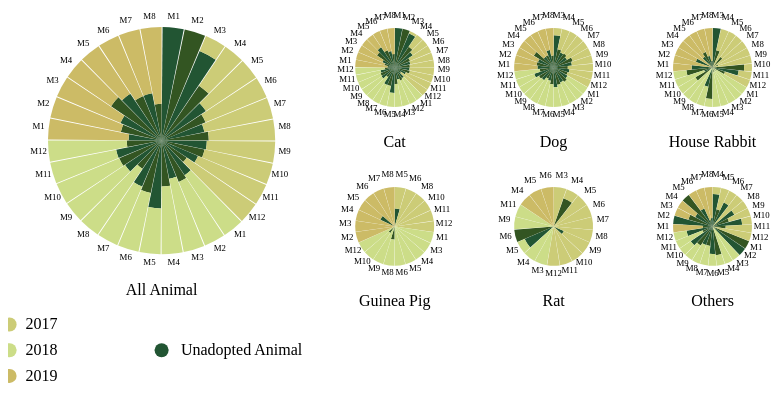
D3 v5 page, settled after 480 driven frames (8 s of simulated time); the page loaded 1 data file(s).


d3.csv('adoption_month.csv').then(data => {

  /* util functions */
  function polarToCartesian(centerX, centerY, radius, angleInDegrees) {
    const angleInRadians = (angleInDegrees-90) * Math.PI / 180.0;

    return {
      x: centerX + (radius * Math.cos(angleInRadians)),
      y: centerY + (radius * Math.sin(angleInRadians))
    };
  }


  function describeSector(x, y, radius, startAngle, endAngle){
    const start = polarToCartesian(x, y, radius, endAngle);
    const end = polarToCartesian(x, y, radius, startAngle);

    const largeArcFlag = endAngle - startAngle <= 180 ? "0" : "1";

    const d = [
      "M", x, y,
      "L", start.x, start.y,
      "A", radius, radius, 0, largeArcFlag, 0, end.x, end.y,
      "Z"
    ].join(" ");

    return d;
  }


  function describeArchedSector(x, y, innerRadius, outerRadius, startAngle, endAngle) {
    const innerSector = {
      start: polarToCartesian(x, y, innerRadius, endAngle),
      end: polarToCartesian(x, y, innerRadius, startAngle)
    }

    const outerSector = {
      start: polarToCartesian(x, y, outerRadius, endAngle),
      end: polarToCartesian(x, y, outerRadius, startAngle)
    }

    const largeArcFlag = endAngle - startAngle <= 180 ? "0" : "1";

    return [
      "M", innerSector.start.x, innerSector.start.y,
      "L", outerSector.start.x, outerSector.start.y,
      "A", outerRadius, outerRadius, 0, largeArcFlag, 0, outerSector.end.x, outerSector.end.y,
      "L", innerSector.end.x, innerSector.end.y,
      "A", innerRadius, innerRadius, 0, largeArcFlag, 1, innerSector.start.x, innerSector.start.y,
      "Z"
    ].join(" ");
  }

  data = data.map(row => {
    let year = +row['year'];
    let month = +row['month'];
    let isAdopted = row['isAdopted'] == "True";
    let species = row['species'];
    return {
      year: year,
      month: month,
      isAdopted: isAdopted,
      species: species
    };
  });

  console.log(data);

  /* data transformation */
  let totalAnimals = data.reduce((acc, d) => {
    let found = acc.find(a => a.year === d.year && a.month === d.month);
    if (!found) {
      acc.push({year:d.year, month: d.month, data: [d.isAdopted]});
    }
    else {
      found.data.push(d.isAdopted);
    }
    return acc;
  }, []);

 	totalAnimals = totalAnimals.map(row => {
    let sum = row.data.length;
    let adopted = row.data.filter(x => x).length / sum;
    let notAdopted = 1 - adopted;
    return {
      year: row.year,
      month: row.month,
      adopted: adopted,
      notAdopted: notAdopted
    }
  });

  console.log(totalAnimals);

    // set circle properties
  let sectorAngle = 360 / totalAnimals.length;
  let smallCircleMargin = 40;
  let radius =  $(window).width() * 0.3 / 2 - smallCircleMargin;
  let smallRadius =  $(window).width() * 0.7 / 3 / 2 - 2 * smallCircleMargin;
    // set scaling function
  let scaleSmallRadius = d3.scaleLinear()
  .domain([0, 1])
  .range([0, smallRadius]);
  let scaleRadius = d3.scaleLinear()
  .domain([0, 1])
  .range([0, radius]);

  let svgWidth=$(window).width(), svgHeight=$(window).width() * 0.4;
  let svg_all = d3.select("#adoption_allani")
  .attr('width', svgWidth)
  .attr('height', svgHeight)
  .attr('transform', `translate(${2 * smallCircleMargin}, 0)`);
  ////////////////////////////////////////////////////////////////////////////
  //All animal
  // insert data for inner sector
  svg_all.selectAll('path.adoption-allani-inner-circle')
  .data(totalAnimals)
  .enter()
  .append('path')
  .attr('class', 'adoption-allani-inner-circle')
  .attr('fill', (row, index) => {
    if (index % 2 == 0) {
	    return '#253';
    }
    return '#352';
  })
  .attr('d', (row, index) => {
    let offset = 0.5;
    let sectorRadius = scaleRadius(row.notAdopted);
    let startAngle = index * sectorAngle + offset;
    let endAngle = (index + 1) * sectorAngle;
    let cx = radius  + smallCircleMargin;
    let cy = radius + smallCircleMargin -1;
    return describeSector(cx, cy, sectorRadius, startAngle, endAngle);
  });


    // insert data for outer sector
    svg_all.selectAll('path.adoption-allani-outer-circle')
    .data(totalAnimals)
    .enter()
    .append('path')
    .attr('class', 'adoption-allani-outer-circle')
    .attr('fill', row => {
      if (row.year == 2017) {
        return '#cc7';
      }
      if (row.year == 2018) {
        return '#cd8';
      }
      return '#cb6';

    })
    .attr('d', (row, index) => {
      let offset = 0.5;
      let sectorRadius = scaleRadius(row.notAdopted);
      let outerRadius = radius;
      let startAngle = index * sectorAngle + offset;
      let endAngle = (index + 1) * sectorAngle;
      let cx = radius + smallCircleMargin;
      let cy = radius + smallCircleMargin-1;
      return describeArchedSector(cx, cy, sectorRadius, outerRadius, startAngle, endAngle);
    });

    svg_all.selectAll('text.adoption-allani-text')
    .data(totalAnimals)
    .enter()
    .append('text')
    .attr('class', 'adoption-allani-text small')
    .attr('x', (row, index) => {
      let angle = index * sectorAngle + 0.5 * sectorAngle;
      let cx = radius + smallCircleMargin;
      let cy = radius + smallCircleMargin-1;
      let position = polarToCartesian(cx, cy, radius + 10, angle);
      return position.x;
    })
    .attr('y', (row, index) => {
      let angle = index * sectorAngle + 0.5 * sectorAngle;
      let cx = 2 * radius + smallCircleMargin;
      let cy = radius + smallCircleMargin;
      let position = polarToCartesian(cx, cy, radius + 10, angle);
      return position.y;
    })
    .attr('text-anchor', 'middle')
    .style('font-size', '0.55em')
    .text(row => `M${row.month}`);

////////////////////////////////////////////////////////////////////////////
  ///Get species
  let species = data.reduce((acc, d) => {
    let found = acc.find(a => a.year === d.year && a.species === d.species && a.month === d.month);
    if (!found) {
      acc.push({year:d.year, month: d.month, species: d.species, data: [d.isAdopted]});
    }
    else {
      found.data.push(d.isAdopted);
    }
    return acc;
  }, []);

////////////////////////////////////////////////////////////////////////////
////Cat
let cats = species.filter(x => x.species == 'Cat').map(row => {
  let sum = row.data.length;
  let adopted = row.data.filter(x => x).length / sum;
  let notAdopted = 1 - adopted;
  return {
    year: row.year,
    month: row.month,
    adopted: adopted,
    notAdopted: notAdopted
  }
});
sectorAngle = 360 / cats.length;
console.log(species);

// insert data for inner sector
svg_all.selectAll('path.adoption-cat-inner-circle')
.data(cats)
.enter()
.append('path')
.attr('class', 'adoption-cat-inner-circle')
.attr('fill', (row, index) => {
  if (index % 2 == 0) {
    return '#253';
  }
  return '#352';
})
.attr('d', (row, index) => {
  let offset = 0.5;
  let sectorRadius = scaleSmallRadius(row.notAdopted);
  let startAngle = index * sectorAngle + offset;
  let endAngle = (index + 1) * sectorAngle;
  let cx = 2 * radius + smallRadius + 3 * smallCircleMargin;
  let cy = smallRadius + smallCircleMargin;
  return describeSector(cx, cy, sectorRadius, startAngle, endAngle);
});


  // insert data for outer sector
svg_all.selectAll('path.adoption-cat-outer-circle')
.data(cats)
.enter()
.append('path')
.attr('class', 'adoption-cat-outer-circle')
.attr('fill', row => {
  if (row.year == 2017) {
    return '#cc7';
  }
  if (row.year == 2018) {
    return '#cd8';
  }
  return '#cb6';

})
.attr('d', (row, index) => {
  let offset = 0.5;
  let sectorRadius = scaleSmallRadius(row.notAdopted);
  let outerRadius = smallRadius;
  let startAngle = index * sectorAngle + offset;
  let endAngle = (index + 1) * sectorAngle;
  let cx = 2 * radius + smallRadius + 3 * smallCircleMargin;
  let cy = smallRadius + smallCircleMargin;
  return describeArchedSector(cx, cy, sectorRadius, outerRadius, startAngle, endAngle);
});

svg_all.selectAll('text.adoption-cat-text')
.data(cats)
.enter()
.append('text')
.attr('class', 'adoption-cat-text small')
.attr('x', (row, index) => {
  let angle = index * sectorAngle + 0.5 * sectorAngle;
  let cx = 2 * radius + smallRadius + 3 * smallCircleMargin;
  let cy = smallRadius + smallCircleMargin;
  let position = polarToCartesian(cx, cy, smallRadius + 10, angle);
  return position.x;
})
.attr('y', (row, index) => {
  let angle = index * sectorAngle + 0.5 * sectorAngle;
  let cx = 2 * radius + smallRadius + smallCircleMargin;
  let cy = smallRadius + smallCircleMargin;
  let position = polarToCartesian(cx, cy, smallRadius + 10, angle);
  return position.y;
})
.attr('text-anchor', 'middle')
.style('font-size', '0.55em')
.text(row => `M${row.month}`);

////////////////////////////////////////////////////////////////////////////
////Dog
let Dog = species.filter(x => x.species == 'Dog').map(row => {
  let sum = row.data.length;
  let adopted = row.data.filter(x => x).length / sum;
  let notAdopted = 1 - adopted;
  return {
    year: row.year,
    month: row.month,
    adopted: adopted,
    notAdopted: notAdopted
  }
});
sectorAngle = 360 / Dog.length;
console.log(species);

// insert data for inner sector
svg_all.selectAll('path.adoption-Dog-inner-circle')
.data(Dog)
.enter()
.append('path')
.attr('class', 'adoption-Dog-inner-circle')
.attr('fill', (row, index) => {
  if (index % 2 == 0) {
    return '#253';
  }
  return '#352';
})
.attr('d', (row, index) => {
  let offset = 0.5;
  let sectorRadius = scaleSmallRadius(row.notAdopted);
  let startAngle = index * sectorAngle + offset;
  let endAngle = (index + 1) * sectorAngle;
  let cx = 2 * radius + 3*smallRadius + 5 * smallCircleMargin;
  let cy = smallRadius + smallCircleMargin;
  return describeSector(cx, cy, sectorRadius, startAngle, endAngle);
});


  // insert data for outer sector
svg_all.selectAll('path.adoption-Dog-outer-circle')
.data(Dog)
.enter()
.append('path')
.attr('class', 'adoption-Dog-outer-circle')
.attr('fill', row => {
  if (row.year == 2017) {
    return '#cc7';
  }
  if (row.year == 2018) {
    return '#cd8';
  }
  return '#cb6';

})
.attr('d', (row, index) => {
  let offset = 0.5;
  let sectorRadius = scaleSmallRadius(row.notAdopted);
  let outerRadius = smallRadius;
  let startAngle = index * sectorAngle + offset;
  let endAngle = (index + 1) * sectorAngle;
  let cx = 2 * radius + 3*smallRadius + 5 * smallCircleMargin;
  let cy = smallRadius + smallCircleMargin;
  return describeArchedSector(cx, cy, sectorRadius, outerRadius, startAngle, endAngle);
});

svg_all.selectAll('text.adoption-Dog-text')
.data(Dog)
.enter()
.append('text')
.attr('class', 'adoption-Dog-text small')
.attr('x', (row, index) => {
  let angle = index * sectorAngle + 0.5 * sectorAngle;
  let cx = 2 * radius + 3*smallRadius + 5 * smallCircleMargin;
  let cy = smallRadius + smallCircleMargin;
  let position = polarToCartesian(cx, cy, smallRadius + 10, angle);
  return position.x;
})
.attr('y', (row, index) => {
  let angle = index * sectorAngle + 0.5 * sectorAngle;
  let cx = 2 * radius + 3*smallRadius + smallCircleMargin;
  let cy = smallRadius + smallCircleMargin;
  let position = polarToCartesian(cx, cy, smallRadius + 10, angle);
  return position.y;
})
.attr('text-anchor', 'middle')
.style('font-size', '0.55em')
.text((row, i) => `M${row.month}`);

////////////////////////////////////////////////////////////////////////////
////House Rabbit
let House_Rabbit = species.filter(x => x.species == 'House Rabbit').map(row => {
  let sum = row.data.length;
  let adopted = row.data.filter(x => x).length / sum;
  let notAdopted = 1 - adopted;
  return {
    year: row.year,
    month: row.month,
    adopted: adopted,
    notAdopted: notAdopted
  }
});
sectorAngle = 360 / House_Rabbit.length;
console.log(species);

// insert data for inner sector
svg_all.selectAll('path.adoption-House-Rabbit-inner-circle')
.data(House_Rabbit)
.enter()
.append('path')
.attr('class', 'adoption-House-Rabbit-inner-circle')
.attr('fill', (row, index) => {
  if (index % 2 == 0) {
    return '#253';
  }
  return '#352';
})
.attr('d', (row, index) => {
  let offset = 0.5;
  let sectorRadius = scaleSmallRadius(row.notAdopted);
  let startAngle = index * sectorAngle + offset;
  let endAngle = (index + 1) * sectorAngle;
  let cx = 2 * radius + 5*smallRadius + 7 * smallCircleMargin;
  let cy = smallRadius + smallCircleMargin;
  return describeSector(cx, cy, sectorRadius, startAngle, endAngle);
});


  // insert data for outer sector
svg_all.selectAll('path.adoption-House-Rabbit-outer-circle')
.data(House_Rabbit)
.enter()
.append('path')
.attr('class', 'adoption-House-Rabbit-outer-circle')
.attr('fill', row => {
  if (row.year == 2017) {
    return '#cc7';
  }
  if (row.year == 2018) {
    return '#cd8';
  }
  return '#cb6';

})
.attr('d', (row, index) => {
  let offset = 0.5;
  let sectorRadius = scaleSmallRadius(row.notAdopted);
  let outerRadius = smallRadius;
  let startAngle = index * sectorAngle + offset;
  let endAngle = (index + 1) * sectorAngle;
  let cx = 2 * radius + 5*smallRadius + 7 * smallCircleMargin;
  let cy = smallRadius + smallCircleMargin;
  return describeArchedSector(cx, cy, sectorRadius, outerRadius, startAngle, endAngle);
});

svg_all.selectAll('text.adoption-House-Rabbit-text')
.data(House_Rabbit)
.enter()
.append('text')
.attr('class', 'adoption-House-Rabbit-text small')
.attr('x', (row, index) => {
  let angle = index * sectorAngle + 0.5 * sectorAngle;
  let cx = 2 * radius + 5*smallRadius + 7 * smallCircleMargin;
  let cy = smallRadius + smallCircleMargin;
  let position = polarToCartesian(cx, cy, smallRadius + 10, angle);
  return position.x;
})
.attr('y', (row, index) => {
  let angle = index * sectorAngle + 0.5 * sectorAngle;
  let cx = 2 * radius + 5*smallRadius + smallCircleMargin;
  let cy = smallRadius + smallCircleMargin;
  let position = polarToCartesian(cx, cy, smallRadius + 10, angle);
  return position.y;
})
.attr('text-anchor', 'middle')
.style('font-size', '0.55em')
.text((row, i) => `M${row.month}`);

////////////////////////////////////////////////////////////////////////////
////Guinea Pig
let Guinea_Pig = species.filter(x => x.species == 'Guinea Pig').map(row => {
  let sum = row.data.length;
  let adopted = row.data.filter(x => x).length / sum;
  let notAdopted = 1 - adopted;
  return {
    year: row.year,
    month: row.month,
    adopted: adopted,
    notAdopted: notAdopted
  }
});
sectorAngle = 360 / Guinea_Pig.length;
console.log(species);

// insert data for inner sector
svg_all.selectAll('path.adoption-Guinea_Pig-inner-circle')
.data(Guinea_Pig)
.enter()
.append('path')
.attr('class', 'adoption-Guinea_Pig-inner-circle')
.attr('fill', (row, index) => {
  if (index % 2 == 0) {
    return '#253';
  }
  return '#352';
})
.attr('d', (row, index) => {
  let offset = 0.5;
  let sectorRadius = scaleSmallRadius(row.notAdopted);
  let startAngle = index * sectorAngle + offset;
  let endAngle = (index + 1) * sectorAngle;
  let cx = 2 * radius + smallRadius + 3 * smallCircleMargin;
  let cy = 3 * smallRadius + 3 * smallCircleMargin;
  return describeSector(cx, cy, sectorRadius, startAngle, endAngle);
});


  // insert data for outer sector
svg_all.selectAll('path.adoption-Guinea_Pig-outer-circle')
.data(Guinea_Pig)
.enter()
.append('path')
.attr('class', 'adoption-Guinea_Pig-outer-circle')
.attr('fill', row => {
  if (row.year == 2017) {
    return '#cc7';
  }
  if (row.year == 2018) {
    return '#cd8';
  }
  return '#cb6';

})
.attr('d', (row, index) => {
  let offset = 0.5;
  let sectorRadius = scaleSmallRadius(row.notAdopted);
  let outerRadius = smallRadius;
  let startAngle = index * sectorAngle + offset;
  let endAngle = (index + 1) * sectorAngle;
  let cx = 2 * radius + smallRadius + 3 * smallCircleMargin;
  let cy = 3 * smallRadius + 3 * smallCircleMargin;
  return describeArchedSector(cx, cy, sectorRadius, outerRadius, startAngle, endAngle);
});

svg_all.selectAll('text.adoption-Guinea_Pig-text')
.data(Guinea_Pig)
.enter()
.append('text')
.attr('class', 'adoption-Guinea_Pig-text small')
.attr('x', (row, index) => {
  let angle = index * sectorAngle + 0.5 * sectorAngle;
  let cx = 2 * radius + smallRadius + 3 * smallCircleMargin;
  let cy = 3 * smallRadius + 3 * smallCircleMargin;
  let position = polarToCartesian(cx, cy, smallRadius + 10, angle);
  return position.x;
})
.attr('y', (row, index) => {
  let angle = index * sectorAngle + 0.5 * sectorAngle;
  let cx = 2 * radius + smallRadius + smallCircleMargin;
  let cy = 3 * smallRadius + 3 * smallCircleMargin;
  let position = polarToCartesian(cx, cy, smallRadius + 10, angle);
  return position.y;
})
.attr('text-anchor', 'middle')
.style('font-size', '0.55em')
.text(row => `M${row.month}`);

////////////////////////////////////////////////////////////////////////////
////Rat
let Rat = species.filter(x => x.species == 'Rat').map(row => {
  let sum = row.data.length;
  let adopted = row.data.filter(x => x).length / sum;
  let notAdopted = 1 - adopted;
  return {
    year: row.year,
    month: row.month,
    adopted: adopted,
    notAdopted: notAdopted
  }
});
sectorAngle = 360 / Rat.length;
console.log(species);

// insert data for inner sector
svg_all.selectAll('path.adoption-Rat-inner-circle')
.data(Rat)
.enter()
.append('path')
.attr('class', 'adoption-Rat-inner-circle')
.attr('fill', (row, index) => {
  if (index % 2 == 0) {
    return '#253';
  }
  return '#352';
})
.attr('d', (row, index) => {
  let offset = 0.5;
  let sectorRadius = scaleSmallRadius(row.notAdopted);
  let startAngle = index * sectorAngle + offset;
  let endAngle = (index + 1) * sectorAngle;
  let cx = 2 * radius + 3*smallRadius + 5 * smallCircleMargin;
  let cy = 3 * smallRadius + 3 * smallCircleMargin;
  return describeSector(cx, cy, sectorRadius, startAngle, endAngle);
});


  // insert data for outer sector
svg_all.selectAll('path.adoption-Rat-outer-circle')
.data(Rat)
.enter()
.append('path')
.attr('class', 'adoption-Rat-outer-circle')
.attr('fill', row => {
  if (row.year == 2017) {
    return '#cc7';
  }
  if (row.year == 2018) {
    return '#cd8';
  }
  return '#cb6';

})
.attr('d', (row, index) => {
  let offset = 0.5;
  let sectorRadius = scaleSmallRadius(row.notAdopted);
  let outerRadius = smallRadius;
  let startAngle = index * sectorAngle + offset;
  let endAngle = (index + 1) * sectorAngle;
  let cx = 2 * radius + 3*smallRadius + 5 * smallCircleMargin;
  let cy = 3 * smallRadius + 3 * smallCircleMargin;
  return describeArchedSector(cx, cy, sectorRadius, outerRadius, startAngle, endAngle);
});

svg_all.selectAll('text.adoption-Rat-text')
.data(Rat)
.enter()
.append('text')
.attr('class', 'adoption-Rat-text small')
.attr('x', (row, index) => {
  let angle = index * sectorAngle + 0.5 * sectorAngle;
  let cx = 2 * radius + 3*smallRadius + 5 * smallCircleMargin;
  let cy = 3 * smallRadius + 3 * smallCircleMargin;
  let position = polarToCartesian(cx, cy, smallRadius + 10, angle);
  return position.x;
})
.attr('y', (row, index) => {
  let angle = index * sectorAngle + 0.5 * sectorAngle;
  let cx = 2 * radius + 3*smallRadius + smallCircleMargin;
  let cy = 3 * smallRadius + 3 * smallCircleMargin;
  let position = polarToCartesian(cx, cy, smallRadius + 10, angle);
  return position.y;
})
.attr('text-anchor', 'middle')
.style('font-size', '0.55em')
.text((row, i) => `M${row.month}`);

////////////////////////////////////////////////////////////////////////////
////Others
let Others = species.filter(x => x.species == 'Others').map(row => {
  let sum = row.data.length;
  let adopted = row.data.filter(x => x).length / sum;
  let notAdopted = 1 - adopted;
  return {
    year: row.year,
    month: row.month,
    adopted: adopted,
    notAdopted: notAdopted
  }
});
sectorAngle = 360 / Others.length;
console.log(species);

// insert data for inner sector
svg_all.selectAll('path.adoption-Others-inner-circle')
.data(Others)
.enter()
.append('path')
.attr('class', 'adoption-Others-inner-circle')
.attr('fill', (row, index) => {
  if (index % 2 == 0) {
    return '#253';
  }
  return '#352';
})
.attr('d', (row, index) => {
  let offset = 0.5;
  let sectorRadius = scaleSmallRadius(row.notAdopted);
  let startAngle = index * sectorAngle + offset;
  let endAngle = (index + 1) * sectorAngle;
  let cx = 2 * radius + 5*smallRadius + 7 * smallCircleMargin;
  let cy = 3 * smallRadius + 3 * smallCircleMargin;
  return describeSector(cx, cy, sectorRadius, startAngle, endAngle);
});


  // insert data for outer sector
svg_all.selectAll('path.adoption-Others-outer-circle')
.data(Others)
.enter()
.append('path')
.attr('class', 'adoption-Others-outer-circle')
.attr('fill', row => {
  if (row.year == 2017) {
    return '#cc7';
  }
  if (row.year == 2018) {
    return '#cd8';
  }
  return '#cb6';

})
.attr('d', (row, index) => {
  let offset = 0.5;
  let sectorRadius = scaleSmallRadius(row.notAdopted);
  let outerRadius = smallRadius;
  let startAngle = index * sectorAngle + offset;
  let endAngle = (index + 1) * sectorAngle;
  let cx = 2 * radius + 5*smallRadius + 7 * smallCircleMargin;
  let cy = 3 * smallRadius + 3 * smallCircleMargin;
  return describeArchedSector(cx, cy, sectorRadius, outerRadius, startAngle, endAngle);
});

svg_all.selectAll('text.adoption-Others-text')
.data(Others)
.enter()
.append('text')
.attr('class', 'adoption-Others-text small')
.attr('x', (row, index) => {
  let angle = index * sectorAngle + 0.5 * sectorAngle;
  let cx = 2 * radius + 5*smallRadius + 7 * smallCircleMargin;
  let cy = 3 * smallRadius + 3 * smallCircleMargin;
  let position = polarToCartesian(cx, cy, smallRadius + 10, angle);
  return position.x;
})
.attr('y', (row, index) => {
  let angle = index * sectorAngle + 0.5 * sectorAngle;
  let cx = 2 * radius + 5*smallRadius + smallCircleMargin;
  let cy = 3 * smallRadius + 3 * smallCircleMargin;
  let position = polarToCartesian(cx, cy, smallRadius + 10, angle);
  return position.y;
})
.attr('text-anchor', 'middle')
.style('font-size', '0.55em')
.text((row, i) => `M${row.month}`);

svg_all.append('text')
.attr('text-anchor', 'middle')
.attr('class', 'vis-body')
.attr("x", radius - 2* smallCircleMargin)
.attr("y", 2 * radius + 3* smallCircleMargin - (smallCircleMargin/7))
.style("color", "black")
.text("2017");
svg_all.append('text')
.attr('text-anchor', 'middle')
.attr('class', 'vis-body')
.attr("x", radius - 2* smallCircleMargin)
.attr("y", 2 * radius + 3* smallCircleMargin + (smallCircleMargin/2))
.style("color", "black")
.text("2018");
svg_all.append('text')
.attr('text-anchor', 'middle')
.attr('class', 'vis-body')
.attr("x", radius - 2* smallCircleMargin)
.attr("y", 2 * radius + 3* smallCircleMargin + (smallCircleMargin)+ (smallCircleMargin/7))
.style("color", "black")
.text("2019");
svg_all.append('text')
.attr('text-anchor', 'middle')
.attr('class', 'vis-body')
.attr("x", radius + 3*smallCircleMargin )
.attr("y", 2 * radius + 3* smallCircleMargin + (smallCircleMargin/2))
.style("color", "black")
.text("Unadopted Animal");
svg_all.append("circle")
.attr("cx", radius - 2.8* smallCircleMargin)
.attr("cy", 2 * radius + 3* smallCircleMargin - (smallCircleMargin/7) -5)
.attr("r", 7)
.style("fill", "#cc7")
svg_all.append("circle")
.attr("cx", radius - 2.8* smallCircleMargin)
.attr("cy", 2 * radius + 3* smallCircleMargin + (smallCircleMargin/2)-5)
.attr("r", 7)
.style("fill", "#cd8")
svg_all.append("circle")
.attr("cx", radius - 2.8* smallCircleMargin)
.attr("cy", 2 * radius + 3* smallCircleMargin + (smallCircleMargin)+ (smallCircleMargin/7)-5)
.attr("r", 7)
.style("fill", "#cb6")
svg_all.append("circle")
.attr("cx", radius + smallCircleMargin )
.attr("cy", 2 * radius + 3* smallCircleMargin + (smallCircleMargin/2)-5)
.attr("r", 7)
.style("fill", "#253")
svg_all.append('text')
.attr('text-anchor', 'middle')
.attr('class', 'vis-body')
.attr("x", radius + smallCircleMargin)
.attr("y", 2 * radius + 2 * smallCircleMargin)
.style("color", "black")
.text("All Animal");
 svg_all.append('text')
 .attr('text-anchor', 'middle')
 .attr('class', 'vis-body')
.attr("x", 3 * smallCircleMargin + 2 * radius + smallRadius)
.attr("y", 2 * smallCircleMargin + 2 * smallRadius)
.style("color", "black")
.text("Cat");
svg_all.append('text')
.attr('text-anchor', 'middle')
.attr('class', 'vis-body')
.attr("x", 2 * radius + 3*smallRadius + 5 * smallCircleMargin)
.attr("y", 2 * smallCircleMargin + 2 * smallRadius)
.style("color", "black")
.text("Dog");
svg_all.append('text')
.attr('text-anchor', 'middle')
.attr('class', 'vis-body')
.attr("x", 2 * radius + 5*smallRadius + 7 * smallCircleMargin)
.attr("y", 2 * smallCircleMargin + 2 * smallRadius)
.style("color", "black")
.text("House Rabbit");
svg_all.append('text')
.attr('text-anchor', 'middle')
.attr('class', 'vis-body')
.attr("x", 3 * smallCircleMargin + 2 * radius + smallRadius)
.attr("y",  4 * smallRadius + 4 * smallCircleMargin)
.style("color", "black")
.text("Guinea Pig");
svg_all.append('text')
.attr('text-anchor', 'middle')
.attr('class', 'vis-body')
.attr("x", 2 * radius + 3*smallRadius + 5 * smallCircleMargin)
.attr("y",  4 * smallRadius + 4 * smallCircleMargin)
.style("color", "black")
.text("Rat");
svg_all.append('text')
.attr('text-anchor', 'middle')
.attr('class', 'vis-body')
.attr("x", 2 * radius + 5*smallRadius + 7 * smallCircleMargin)
.attr("y", 4 * smallRadius + 4 * smallCircleMargin)
.style("color", "black")
.text("Others");
});

// ── ../js/index.js
"use strict";

/* utils */
function isinarray(obj, value) {
  return obj.indexOf(value) > -1;
}

function isinkey(obj, key) {
  return isinarray(Object.keys(obj), key);
}

function tuplize(obj) {
  let tuple=[];
  for(let i in obj) {
    tuple.push([i, obj[i]]);
  }
  return tuple;
}

function* enumerate(obj) {
  let counter = 0;
  if(Array.isArray(obj)) {
    for(let e of obj) {
      yield {index: counter, value: e};
      counter++;
    }
  } else {
    for(let e in obj) {
      yield {index: counter, value: e};
      counter++;
    }
  }
}

function* range(n=0) {
  for(let i = 0; i < n; i++) {
    yield i;
  }
}

function arange(n=0) {
  let arr = [];
  for(let i = 0; i < n; i++) {
    arr.push(i);
  }
  return arr;
}


### data: adoption_month.csv
, year, month, species, isAdopted
0, 2017, 1, Cat, False
0, 2017, 2, Cat, False
0, 2017, 2, Cat, False
0, 2017, 3, Dog, False
0, 2017, 3, House Rabbit, False
0, 2017, 3, House Rabbit, False
0, 2017, 3, Cat, False
0, 2017, 3, Cat, False
0, 2017, 3, Dog, False
0, 2017, 3, Cat, False
0, 2017, 3, House Rabbit, False
0, 2017, 3, Dog, True
0, 2017, 3, Cat, True
0, 2017, 3, Dog, False
0, 2017, 3, Dog, False
0, 2017, 3, Dog, True
0, 2017, 3, Cat, False
0, 2017, 3, Dog, True
0, 2017, 3, Cat, False
0, 2017, 3, Cat, False
0, 2017, 3, Dog, True
0, 2017, 3, Dog, False
0, 2017, 3, Dog, False
0, 2017, 3, Dog, False
0, 2017, 3, Dog, False
0, 2017, 3, Dog, False
0, 2017, 3, Dog, False
0, 2017, 3, Dog, False
0, 2017, 3, Dog, False
0, 2017, 3, Dog, False
0, 2017, 3, Dog, False
0, 2017, 3, Dog, False
0, 2017, 3, Dog, False
0, 2017, 3, Dog, False
0, 2017, 3, Dog, False
0, 2017, 3, Rat, True
0, 2017, 3, Cat, False
0, 2017, 3, Cat, False
0, 2017, 3, Cat, False
0, 2017, 3, Cat, False
0, 2017, 3, Cat, False
0, 2017, 3, Cat, False
0, 2017, 3, Cat, False
0, 2017, 3, Cat, False
0, 2017, 3, Cat, False
0, 2017, 4, Dog, True
0, 2017, 4, House Rabbit, False
0, 2017, 4, Dog, True
0, 2017, 4, Cat, True
0, 2017, 4, Dog, False
0, 2017, 4, Cat, False
0, 2017, 4, Cat, True
0, 2017, 4, Dog, False
0, 2017, 4, Dog, True
0, 2017, 4, Cat, True
0, 2017, 4, Dog, True
0, 2017, 4, Cat, True
0, 2017, 4, Cat, True
0, 2017, 4, Cat, True
0, 2017, 4, Cat, True
... 9,511 more rows